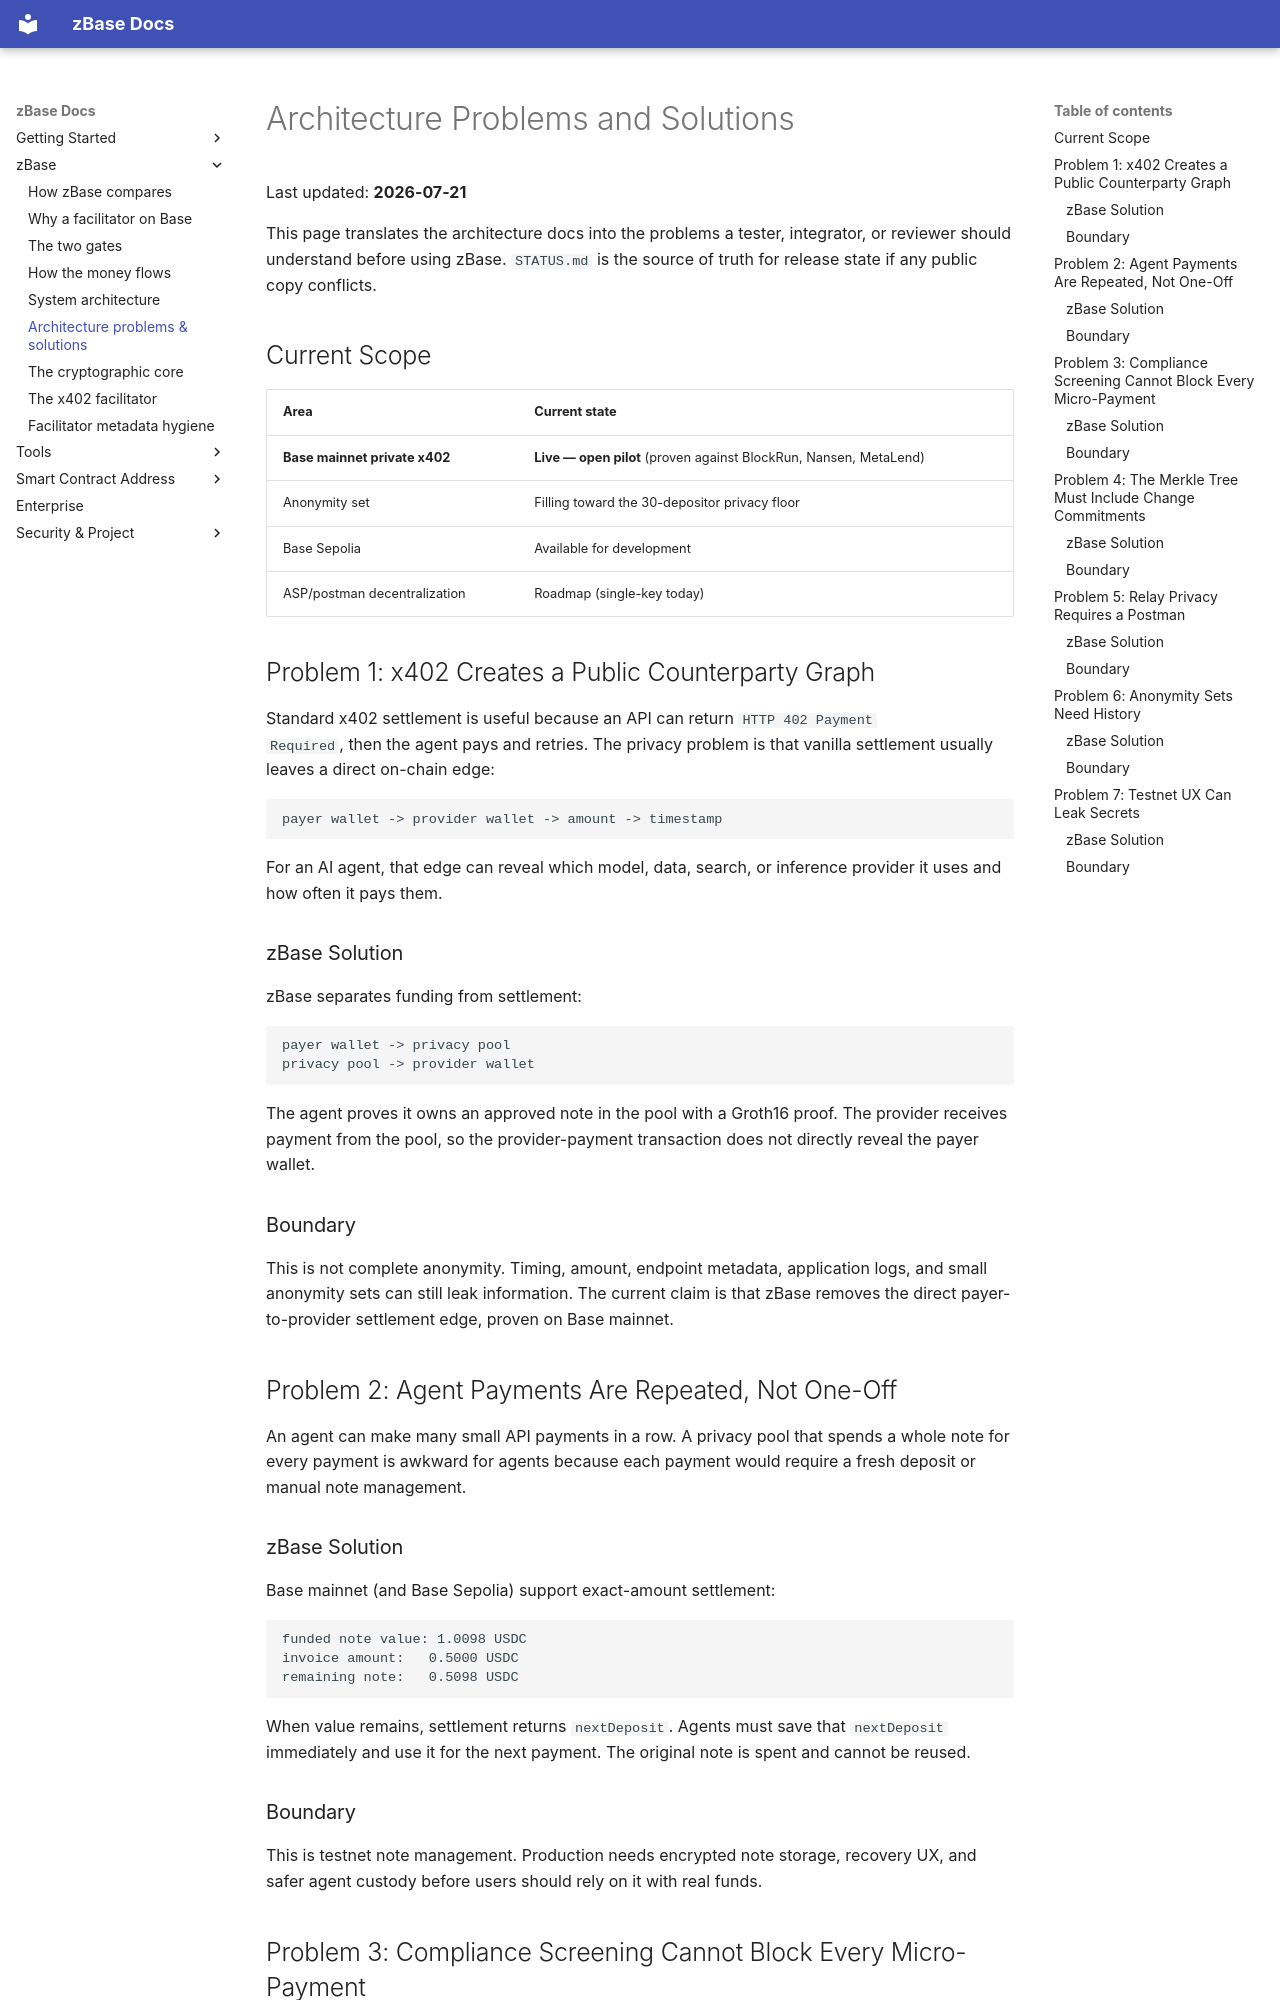

repository: goheesheng/zbase-eth · page: architecture-problems-solutions/index.html · generator: mkdocs

# Architecture Problems and Solutions

Last updated: **2026-07-21**

This page translates the architecture docs into the problems a tester,
integrator, or reviewer should understand before using zBase. `STATUS.md` is
the source of truth for release state if any public copy conflicts.

## Current Scope

| Area | Current state |
|---|---|
| **Base mainnet private x402** | **Live — open pilot** (proven against BlockRun, Nansen, MetaLend) |
| Anonymity set | Filling toward the 30-depositor privacy floor |
| Base Sepolia | Available for development |
| ASP/postman decentralization | Roadmap (single-key today) |

## Problem 1: x402 Creates a Public Counterparty Graph

Standard x402 settlement is useful because an API can return `HTTP 402 Payment
Required`, then the agent pays and retries. The privacy problem is that vanilla
settlement usually leaves a direct on-chain edge:

```text
payer wallet -> provider wallet -> amount -> timestamp
```

For an AI agent, that edge can reveal which model, data, search, or inference
provider it uses and how often it pays them.

### zBase Solution

zBase separates funding from settlement:

```text
payer wallet -> privacy pool
privacy pool -> provider wallet
```

The agent proves it owns an approved note in the pool with a Groth16 proof. The
provider receives payment from the pool, so the provider-payment transaction
does not directly reveal the payer wallet.

### Boundary

This is not complete anonymity. Timing, amount, endpoint metadata, application
logs, and small anonymity sets can still leak information. The current claim is
that zBase removes the direct payer-to-provider settlement edge, proven on Base
mainnet.

## Problem 2: Agent Payments Are Repeated, Not One-Off

An agent can make many small API payments in a row. A privacy pool that spends a
whole note for every payment is awkward for agents because each payment would
require a fresh deposit or manual note management.

### zBase Solution

Base mainnet (and Base Sepolia) support exact-amount settlement:

```text
funded note value: 1.0098 USDC
invoice amount:   0.5000 USDC
remaining note:   0.5098 USDC
```

When value remains, settlement returns `nextDeposit`. Agents must save that
`nextDeposit` immediately and use it for the next payment. The original note is
spent and cannot be reused.

### Boundary

This is testnet note management. Production needs encrypted note storage,
recovery UX, and safer agent custody before users should rely on it with real
funds.

## Problem 3: Compliance Screening Cannot Block Every Micro-Payment

If every agent payment required a fresh external compliance screen, ASP checks
would add latency to the hot path and make private x402 unattractive for
high-frequency agents.
